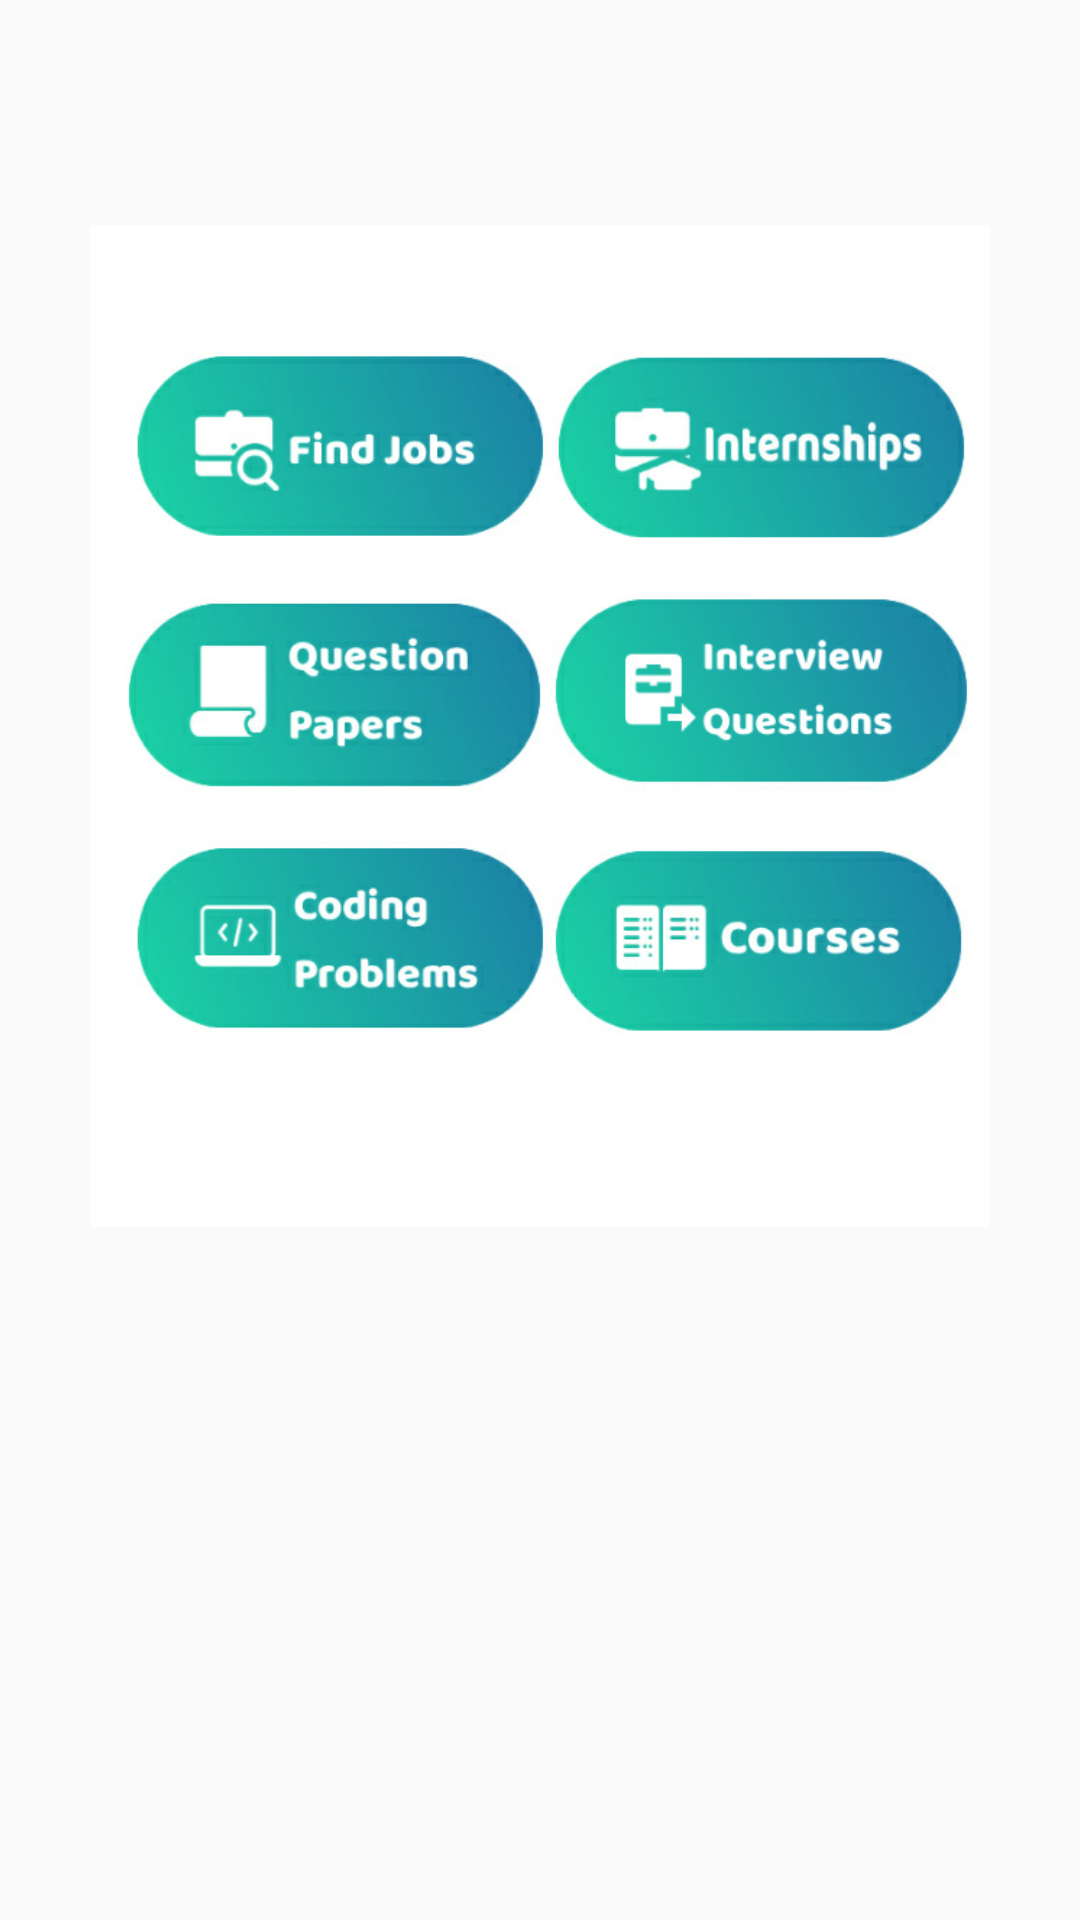

This screen was rendered from an Android layout file. Write that file and the resources it references.
<!-- AndroidManifest.xml: application theme AppTheme -->
<!-- res/layout/slides_layout.xml -->
<?xml version="1.0" encoding="utf-8"?>
<androidx.constraintlayout.widget.ConstraintLayout xmlns:android="http://schemas.android.com/apk/res/android"
    xmlns:app="http://schemas.android.com/apk/res-auto"
    android:layout_width="match_parent"
    android:layout_height="match_parent"
    android:padding="10dp">

    <ImageView
        android:id="@+id/slider_image"
        android:layout_width="0dp"
        android:layout_height="400dp"
        android:layout_marginTop="32dp"
        android:padding="20dp"
        app:layout_constraintEnd_toEndOf="parent"
        app:layout_constraintStart_toStartOf="parent"
        app:layout_constraintTop_toTopOf="parent"
        app:srcCompat="@drawable/sit_back_and_relax" />

    <TextView
        android:id="@+id/slider_heading"
        android:layout_width="wrap_content"
        android:layout_height="wrap_content"
        android:layout_marginStart="174dp"
        android:layout_marginLeft="174dp"
        android:layout_marginEnd="178dp"
        android:layout_marginRight="178dp"
        android:fontFamily="@font/baloo"
        android:gravity="center"
        android:text="TextView"
        android:textSize="36sp"
        app:layout_constraintEnd_toEndOf="parent"
        app:layout_constraintHorizontal_bias="0.471"
        app:layout_constraintStart_toStartOf="parent"
        app:layout_constraintTop_toBottomOf="@+id/slider_image" />

    <TextView
        android:id="@+id/slider_desc"
        android:layout_width="wrap_content"
        android:layout_height="wrap_content"
        android:layout_marginStart="176dp"
        android:layout_marginLeft="176dp"
        android:layout_marginEnd="176dp"
        android:layout_marginRight="176dp"
        android:gravity="center"
        android:padding="10dp"
        android:text="@string/first_slide_desc"
        android:textSize="14sp"
        app:layout_constraintEnd_toEndOf="parent"
        app:layout_constraintStart_toStartOf="parent"
        app:layout_constraintTop_toBottomOf="@+id/slider_heading" />

</androidx.constraintlayout.widget.ConstraintLayout>
<!-- resources referenced by this layout -->
<resources>
  <!-- drawable sit_back_and_relax: jpg bitmap (drawable, 102847 bytes) -->
  <string name="first_slide_desc">Welcome to StuFriend and Thanks for Testing Our Beta Application.More Features will be added Soon.Stay Tune.</string>
  <style name="AppTheme" parent="Theme.AppCompat.Light.NoActionBar">
          
          <item name="colorPrimary">@color/white</item>
          <item name="colorPrimaryDark">@color/colorPrimaryDark</item>
          <item name="colorAccent">@color/colorAccent</item>
          <item name="backgroundcolor">#FFFFFF</item>
          <item name="cardbackground">@color/lightGrey</item>
          <item name="textcolor">@color/black</item>
          <item name="buttoncolor">@color/brown</item>
      </style>
  <color name="white">#FFFFFF</color>
  <color name="colorPrimaryDark">#FF1C89A6</color>
  <color name="colorAccent">#FF1CC9A6</color>
  <color name="lightGrey">#F1EEEE</color>
  <color name="black">#0A0A0A</color>
  <color name="brown">#BB3615</color>
</resources>
